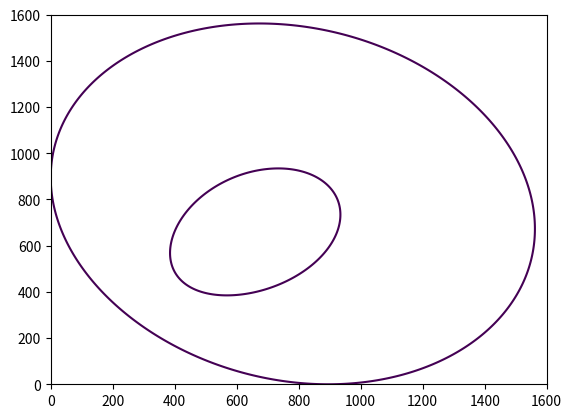

The matplotlib source for this figure:
"""Project Euler Problem 262: Mountain Range.

A mosquito flies from A(200,200) to B(1400,1400) at constant elevation f_min,
the minimum elevation allowing the trip within [0,1600]^2.

f_min equals the maximum of H along the domain boundary (specifically max H(0,y)
or equivalently max H(x,0) by symmetry), since the obstacle {H > f} must detach
from the boundary for A and B to be connected in the flyable region.

The shortest path at elevation f_min consists of:
  1. Straight line from A to tangent point T1 on the obstacle contour H=f_min
  2. Arc along the contour from T1 to T2
  3. Straight line from T2 to B
"""

import numpy as np
from scipy.optimize import minimize_scalar


def H_scalar(x, y):
    """Height function (scalar version)."""
    from math import exp
    return (
        (5000 - 0.005 * (x * x + y * y + x * y) + 12.5 * (x + y))
        * exp(-abs(0.000001 * (x * x + y * y) - 0.0015 * (x + y) + 0.7))
    )


def H_grid(X, Y):
    """Height function (vectorized numpy version)."""
    return (
        (5000 - 0.005 * (X * X + Y * Y + X * Y) + 12.5 * (X + Y))
        * np.exp(-np.abs(0.000001 * (X * X + Y * Y) - 0.0015 * (X + Y) + 0.7))
    )


def solve():
    # Find f_min = max of H(0, y) for y in [0, 1600]
    res = minimize_scalar(
        lambda y: -H_scalar(0, y), bounds=(800, 1000), method="bounded",
        options={"xatol": 1e-14}
    )
    f_min = -res.fun

    # Trace the contour H(x,y) = f_min using matplotlib
    import matplotlib
    matplotlib.use("Agg")
    import matplotlib.pyplot as plt

    N = 4000
    xs = np.linspace(0, 1600, N)
    ys = np.linspace(0, 1600, N)
    X, Y = np.meshgrid(xs, ys)
    Hvals = H_grid(X, Y)

    fig, ax = plt.subplots()
    cs = ax.contour(X, Y, Hvals, levels=[f_min])
    outer = cs.allsegs[0][0]
    plt.close()

    # Split contour at y=x crossings into lower (x>y) and upper (y>x) halves
    diffs = outer[:, 1] - outer[:, 0]
    crossings = np.where(np.diff(np.sign(diffs)))[0]
    c1, c2 = crossings[0], crossings[1]

    # Lower contour: from crossing near (273,273) through x>y region to (1293,1293)
    lower_indices = list(range(c2, len(outer))) + list(range(0, c1 + 1))
    lower_contour = outer[lower_indices]

    A = np.array([200.0, 200.0])
    B = np.array([1400.0, 1400.0])

    # Compute tangent directions along the contour
    tangents = np.zeros_like(lower_contour)
    tangents[1:-1] = (lower_contour[2:] - lower_contour[:-2]) / 2
    tangents[0] = lower_contour[1] - lower_contour[0]
    tangents[-1] = lower_contour[-1] - lower_contour[-2]

    # Find tangent points: where (P - Source) is parallel to contour tangent
    # Cross product (P-A) x tangent = 0
    vec_A = lower_contour - A
    cross_A = vec_A[:, 0] * tangents[:, 1] - vec_A[:, 1] * tangents[:, 0]
    vec_B = lower_contour - B
    cross_B = vec_B[:, 0] * tangents[:, 1] - vec_B[:, 1] * tangents[:, 0]

    T1_idx = np.where(np.diff(np.sign(cross_A)))[0][0]
    T2_idx = np.where(np.diff(np.sign(cross_B)))[0][0]

    T1 = lower_contour[T1_idx]
    T2 = lower_contour[T2_idx]

    # Path = straight A->T1 + arc T1->T2 along contour + straight T2->B
    d_A_T1 = np.linalg.norm(T1 - A)
    d_T2_B = np.linalg.norm(B - T2)

    arc_segment = lower_contour[T1_idx : T2_idx + 1]
    arc_diffs = np.diff(arc_segment, axis=0)
    arc_length = np.sqrt(arc_diffs[:, 0] ** 2 + arc_diffs[:, 1] ** 2).sum()

    return d_A_T1 + arc_length + d_T2_B


if __name__ == "__main__":
    print(f"{solve():.3f}")
